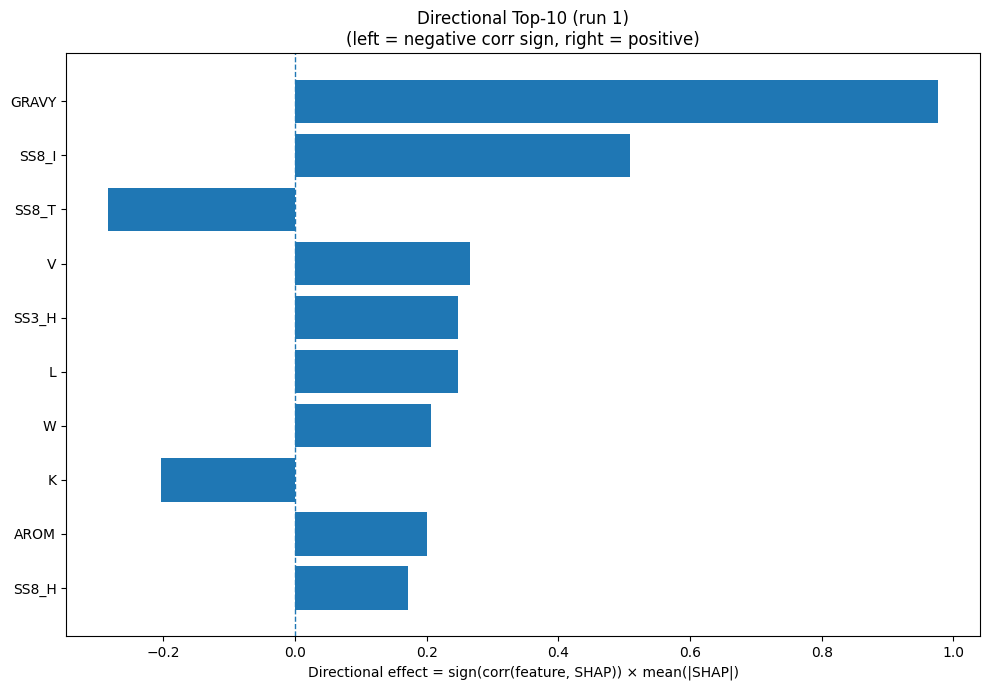

The file beside this chart, header and first rows:
Index, Feature, CorrSign, MeanAbsSHAP, DirectionalEffect
32, GRAVY, 1.0, 0.9772, 0.9772
26, SS8_I, 1.0, 0.5094, 0.5094
28, SS8_T, -1.0, 0.2845, -0.2845
17, V, 1.0, 0.2655, 0.2655
20, SS3_H, 1.0, 0.2483, 0.2483
9, L, 1.0, 0.248, 0.248
18, W, 1.0, 0.2059, 0.2059
8, K, -1.0, 0.2028, -0.2028
33, AROM, 1.0, 0.2004, 0.2004
23, SS8_H, 1.0, 0.1722, 0.1722
31, ASA, 1.0, 0.1367, 0.1367
4, F, 1.0, 0.1245, 0.1245
29, SS8_S, -1.0, 0.124, -0.124
7, I, 1.0, 0.1229, 0.1229
5, G, 1.0, 0.1076, 0.1076
2, D, -1.0, 0.1052, -0.1052
25, SS8_G, -1.0, 0.1012, -0.1012
14, R, 1.0, 0.08067, 0.08067
11, N, -1.0, 0.08048, -0.08048
22, SS3_C, -1.0, 0.06636, -0.06636
30, SS8_-, -1.0, 0.061, -0.061
10, M, 1.0, 0.05726, 0.05726
1, C, -1.0, 0.04595, -0.04595
16, T, 1.0, 0.04385, 0.04385
15, S, -1.0, 0.04155, -0.04155
0, A, -1.0, 0.03942, -0.03942
13, Q, -1.0, 0.03898, -0.03898
6, H, 1.0, 0.03856, 0.03856
27, SS8_B, 1.0, 0.03819, 0.03819
12, P, 1.0, 0.02284, 0.02284
3, E, 1.0, 0.02094, 0.02094
21, SS3_E, -1.0, 0.01512, -0.01512
19, Y, 1.0, 0.004929, 0.004929
24, SS8_E, -1.0, 0.004742, -0.004742
